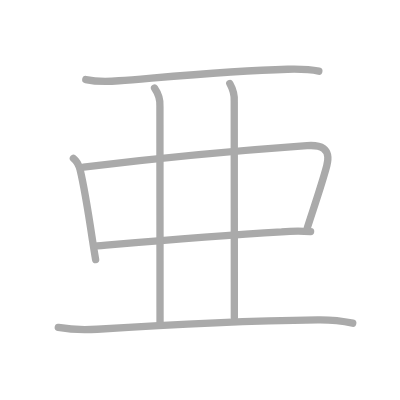
t = 0.00 s
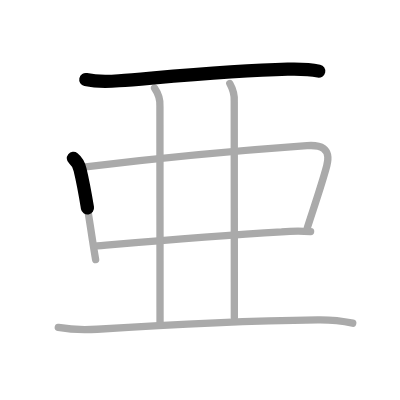
t = 1.50 s
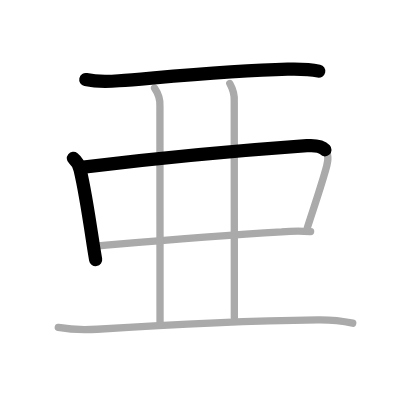
t = 2.75 s
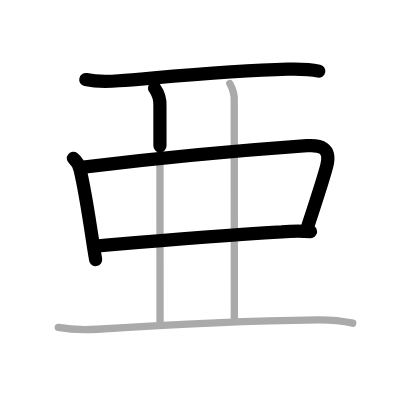
t = 4.25 s
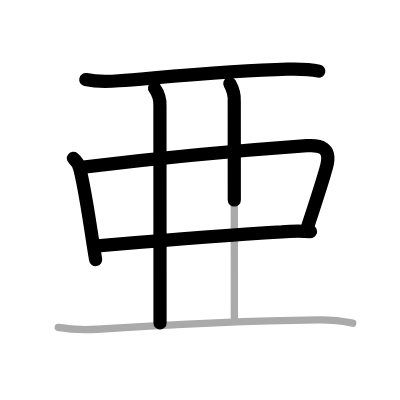
t = 5.50 s
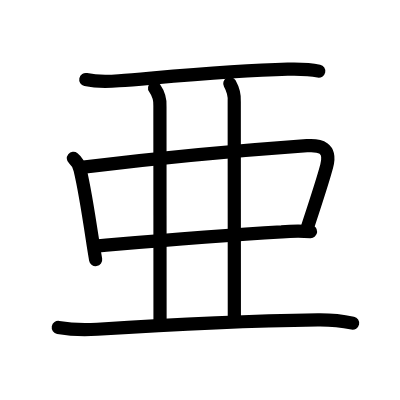
t = 7.00 s

The animated SVG that drew these frames (rendered in a browser with its animation timeline set to each time). Animation: 7 SMIL elements (animate=7); one cycle of 7.00 s.

<?xml version="1.0" standalone="no"?>
<!DOCTYPE svg PUBLIC "-//W3C//DTD SVG 1.1//EN"   "http://www.w3.org/Graphics/SVG/1.1/DTD/svg11.dtd">
<svg width="400px" height="400px"  version="1.1" xmlns="http://www.w3.org/2000/svg">
  <defs>
    <marker id="Triangle" viewBox="0 0 10 10" refX="0" refY="5" markerUnits="strokeWidth" markerWidth="3" style="stroke-opacity:0%;fill:#aaaaaa;" markerHeight="2" orient="auto">
      <path d="M 0 0 L 10 5 L 0 10 z" />
    </marker>
    
    <marker id="Arrow" viewBox="0 0 10 10" refX="5" refY="5" markerUnits="strokeWidth" markerWidth="1.8" style="stroke-opacity:0%;fill:#770000;" markerHeight="2" orient="auto">
      <path d="M 0 4 L 6 4 L 4 1 L 10 5 L 4 9 L 6 6 L 0 6 z" />
        <circle cx="5" cy="5" r="5" />
      </marker>
    
    <marker id="TriangleRed" viewBox="0 0 10 10" refX="0" refY="5" markerUnits="strokeWidth" markerWidth="3" style="stroke-opacity:0%;fill:#CC0000;" markerHeight="2" orient="auto">
      <path d="M 0 0 L 10 5 L 0 10 z" />
    </marker>
    
    <marker id="ArrowRed" viewBox="0 0 10 10" refX="5" refY="5" markerUnits="strokeWidth" markerWidth="1.8" style="stroke-opacity:0%;fill:#CC0000;" markerHeight="2" orient="auto">
      <path d="M 0 4 L 6 4 L 4 1 L 10 5 L 4 9 L 6 6 L 0 6 z" />
        <circle cx="5" cy="5" r="5" />
      </marker>
    
  </defs>
  
  <path style="fill:#ffffff; fill-opacity:100%; fill-rule:evenodd; stroke-width:0;" d="M 0 0 L 400px 0 L 400px 400px L 0 400px L 0 0" />

  <g transform="scale(3.6697247706422 3.6697247706422)">
<path style="fill:none; fill-opacity:0%; fill-rule:evenodd; stroke:#aaaaaa; stroke-opacity:100%; stroke-width: 1.5pt; stroke-linejoin:round; stroke-linecap:round;" d="M23.38 21.68c2.99 0.65 5.98 0.58 9.01 0.33c13.11-1.04 30.12-2.73 45.99-3.15c2.81-0.07 5.73-0.07 8.5 0.53"></path>
<path style="fill:none; fill-opacity:0%; fill-rule:evenodd; stroke:#aaaaaa; stroke-opacity:100%; stroke-width: 1.5pt; stroke-linejoin:round; stroke-linecap:round;" d="M20 43.14c1.19 0.96 1.48 1.7 1.82 3.1c1.31 5.39 2.44 12.96 3.43 19.51c0.3 2 0.57 3.56 0.81 5"></path>
<path style="fill:none; fill-opacity:0%; fill-rule:evenodd; stroke:#aaaaaa; stroke-opacity:100%; stroke-width: 1.5pt; stroke-linejoin:round; stroke-linecap:round;" d="M22.75 45.54c23-2.79 41.54-4.46 60.89-5.84c3.48-0.25 6.74 0.45 5.39 5.54c-1.26 4.77-3.41 11.01-5.27 16.76"></path>
<path style="fill:none; fill-opacity:0%; fill-rule:evenodd; stroke:#aaaaaa; stroke-opacity:100%; stroke-width: 1.5pt; stroke-linejoin:round; stroke-linecap:round;" d="M26.5 67c19.64-1.66 31.34-2.67 50.25-3.8c2.63-0.25 5.26-0.28 7.89-0.09"></path>
<path style="fill:none; fill-opacity:0%; fill-rule:evenodd; stroke:#aaaaaa; stroke-opacity:100%; stroke-width: 1.5pt; stroke-linejoin:round; stroke-linecap:round;" d="M42.12 24c1.09 1.56 1.57 3.23 1.46 5.01c0 7.22 0.03 50.43 0.03 58.99"></path>
<path style="fill:none; fill-opacity:0%; fill-rule:evenodd; stroke:#aaaaaa; stroke-opacity:100%; stroke-width: 1.5pt; stroke-linejoin:round; stroke-linecap:round;" d="M62.62 22.75c0.91 1.63 1.32 3.09 1.21 4.88c0 8.29 0.03 52.17 0.03 58.88"></path>
<path style="fill:none; fill-opacity:0%; fill-rule:evenodd; stroke:#aaaaaa; stroke-opacity:100%; stroke-width: 1.5pt; stroke-linejoin:round; stroke-linecap:round;" d="M15.88 89.23c3.62 0.65 7.25 0.71 10.62 0.49c18.61-1.21 42.5-2.34 60.12-2.56c3.21-0.04 6.34 0.23 9.5 0.91"></path>

<path style="fill:none; fill-opacity:0%; fill-rule:evenodd; stroke:#000000; stroke-opacity:100%; stroke-width: 2.7pt; stroke-linejoin:round; stroke-linecap:round;" d="M23.38 21.68c2.99 0.65 5.98 0.58 9.01 0.33c13.11-1.04 30.12-2.73 45.99-3.15c2.81-0.07 5.73-0.07 8.5 0.53" pathLength="100" stroke-dashoffset="100" stroke-dasharray="100 105"><animate id="dashAnim1" attributeName="stroke-dashoffset" from="100" to="0" dur="1s" calcMode="linear" fill="freeze"/></path>
<path style="fill:none; fill-opacity:0%; fill-rule:evenodd; stroke:#000000; stroke-opacity:100%; stroke-width: 2.7pt; stroke-linejoin:round; stroke-linecap:round;" d="M20 43.14c1.19 0.96 1.48 1.7 1.82 3.1c1.31 5.39 2.44 12.96 3.43 19.51c0.3 2 0.57 3.56 0.81 5" pathLength="100" stroke-dashoffset="100" stroke-dasharray="100 105"><animate id="dashAnim2" attributeName="stroke-dashoffset" from="100" to="0" dur="1s" calcMode="linear" begin="dashAnim1.end" fill="freeze"/></path>
<path style="fill:none; fill-opacity:0%; fill-rule:evenodd; stroke:#000000; stroke-opacity:100%; stroke-width: 2.7pt; stroke-linejoin:round; stroke-linecap:round;" d="M22.75 45.54c23-2.79 41.54-4.46 60.89-5.84c3.48-0.25 6.74 0.45 5.39 5.54c-1.26 4.77-3.41 11.01-5.27 16.76" pathLength="100" stroke-dashoffset="100" stroke-dasharray="100 105"><animate id="dashAnim3" attributeName="stroke-dashoffset" from="100" to="0" dur="1s" calcMode="linear" begin="dashAnim2.end" fill="freeze"/></path>
<path style="fill:none; fill-opacity:0%; fill-rule:evenodd; stroke:#000000; stroke-opacity:100%; stroke-width: 2.7pt; stroke-linejoin:round; stroke-linecap:round;" d="M26.5 67c19.64-1.66 31.34-2.67 50.25-3.8c2.63-0.25 5.26-0.28 7.89-0.09" pathLength="100" stroke-dashoffset="100" stroke-dasharray="100 105"><animate id="dashAnim4" attributeName="stroke-dashoffset" from="100" to="0" dur="1s" calcMode="linear" begin="dashAnim3.end" fill="freeze"/></path>
<path style="fill:none; fill-opacity:0%; fill-rule:evenodd; stroke:#000000; stroke-opacity:100%; stroke-width: 2.7pt; stroke-linejoin:round; stroke-linecap:round;" d="M42.12 24c1.09 1.56 1.57 3.23 1.46 5.01c0 7.22 0.03 50.43 0.03 58.99" pathLength="100" stroke-dashoffset="100" stroke-dasharray="100 105"><animate id="dashAnim5" attributeName="stroke-dashoffset" from="100" to="0" dur="1s" calcMode="linear" begin="dashAnim4.end" fill="freeze"/></path>
<path style="fill:none; fill-opacity:0%; fill-rule:evenodd; stroke:#000000; stroke-opacity:100%; stroke-width: 2.7pt; stroke-linejoin:round; stroke-linecap:round;" d="M62.62 22.75c0.91 1.63 1.32 3.09 1.21 4.88c0 8.29 0.03 52.17 0.03 58.88" pathLength="100" stroke-dashoffset="100" stroke-dasharray="100 105"><animate id="dashAnim6" attributeName="stroke-dashoffset" from="100" to="0" dur="1s" calcMode="linear" begin="dashAnim5.end" fill="freeze"/></path>
<path style="fill:none; fill-opacity:0%; fill-rule:evenodd; stroke:#000000; stroke-opacity:100%; stroke-width: 2.7pt; stroke-linejoin:round; stroke-linecap:round;" d="M15.88 89.23c3.62 0.65 7.25 0.71 10.62 0.49c18.61-1.21 42.5-2.34 60.12-2.56c3.21-0.04 6.34 0.23 9.5 0.91" pathLength="100" stroke-dashoffset="100" stroke-dasharray="100 105"><animate id="dashAnim7" attributeName="stroke-dashoffset" from="100" to="0" dur="1s" calcMode="linear" begin="dashAnim6.end" fill="freeze"/></path>

</g>

</svg>  
          
